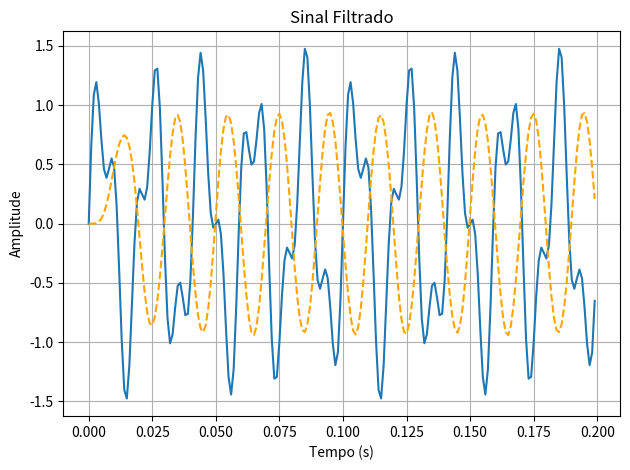

Reproduce this figure in Python.
import numpy as np
from scipy.fft import fft, ifft
from scipy.signal import butter, lfilter
import matplotlib.pyplot as plt

# Criar arrays
x = np.array([1, 2, 3, 4])
y = np.linspace(0, 10, 100)  # 100 pontos entre 0 e 10
z = np.zeros(10)             # Vetor de zeros
w = np.ones(10)              # Vetor de uns

# Operações básicas
soma = x + y[:4]             # Soma de arrays
produto = x * 2              # Multiplicação escalar
matriz = np.array([[1, 2], [3, 4]])
inversa = np.linalg.inv(matriz)  # Inversão de matriz 2x2



# Sinal de exemplo
t = np.linspace(0, 1, 1000, endpoint=False) # de 0 a 1 com 1000 pontos
print(t)
sinal = np.sin(2 * np.pi * 50 * t) + 0.5 * np.sin(2 * np.pi * 120 * t)

# FFT e IFFT
sinal_fft = fft(sinal)
sinal_recuperado = ifft(sinal_fft)

freqs = np.fft.fftfreq(len(sinal), 1/1000)
# plt.plot(freqs, np.abs(sinal_fft))
# plt.title('Espectro de Frequência')
# plt.xlabel('Frequência (Hz)')
# plt.ylabel('Amplitude')
# plt.show()



# Filtro passa-baixa de exemplo
def butter_lowpass(cutoff, fs, order=5):
    nyquist = 0.5 * fs
    normal_cutoff = cutoff / nyquist
    b, a = butter(order, normal_cutoff, btype='low', analog=False)
    return b, a

def lowpass_filter(data, cutoff, fs, order=5):
    b, a = butter_lowpass(cutoff, fs, order)
    y = lfilter(b, a, data)
    return y

# Filtrando um sinal
filtered_signal = lowpass_filter(sinal, cutoff=60, fs=1000)


tc = 0.2
plt.figure()
# Primeiro subplot (sinal original)
# plt.subplot(2, 1, 1)
plt.plot(t[t < tc], sinal[t < tc], label='Sinal Original')
plt.xlabel('Tempo (s)')
plt.ylabel('Amplitude')
plt.title('Sinal Original')
plt.grid(True)

# Segundo subplot (sinal filtrado)
# plt.subplot(2, 1, 2)
plt.plot(t[t < tc], filtered_signal[t < tc], label='Sinal Filtrado', color='orange', linestyle='--')
plt.xlabel('Tempo (s)')
plt.ylabel('Amplitude')
plt.title('Sinal Filtrado')
plt.grid(True)

# Ajusta o layout e exibe a figura
plt.tight_layout()
plt.show()

